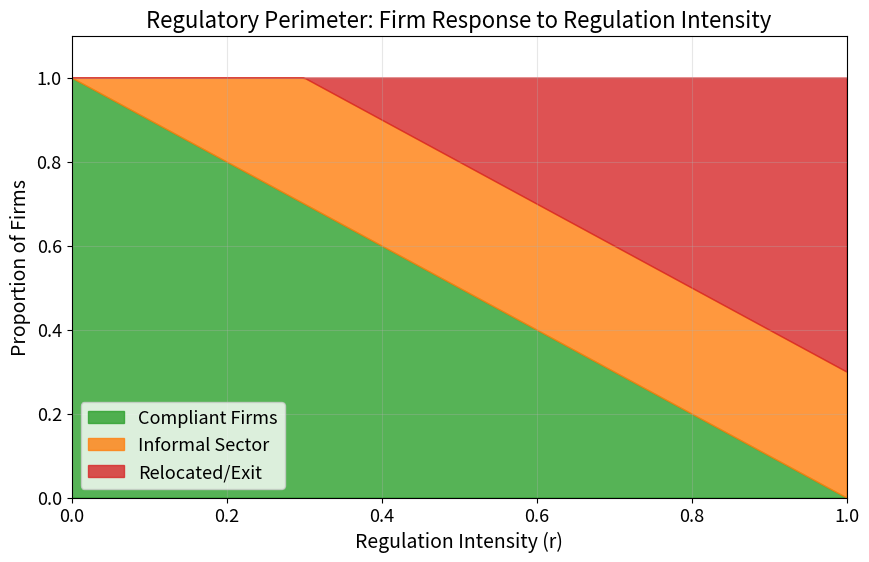

Write the Python code that produced this figure. (Note: this script raises an exception after producing the figure.)
"""Regulatory Perimeter: Firm Response to Regulation Intensity"""
import matplotlib.pyplot as plt
import numpy as np
from pathlib import Path

np.random.seed(42)

plt.rcParams.update({
    'font.size': 14, 'axes.labelsize': 14, 'axes.titlesize': 16,
    'xtick.labelsize': 13, 'ytick.labelsize': 13, 'legend.fontsize': 13,
    'figure.figsize': (10, 6), 'figure.dpi': 150
})

MLPURPLE = '#3333B2'
MLBLUE = '#0066CC'
MLORANGE = '#FF7F0E'
MLGREEN = '#2CA02C'
MLRED = '#D62728'
MLLAVENDER = '#ADADE0'

# Generate regulation intensity values
r = np.linspace(0, 1, 200)

# Firm responses to regulation
Compliant = np.maximum(0, 1 - r)
Informal = np.minimum(r, 0.3)
Relocated = np.maximum(0, r - 0.3)

# Create stacked area plot
fig, ax = plt.subplots()

ax.fill_between(r, 0, Compliant, alpha=0.8, color=MLGREEN, label='Compliant Firms')
ax.fill_between(r, Compliant, Compliant + Informal, alpha=0.8, color=MLORANGE, label='Informal Sector')
ax.fill_between(r, Compliant + Informal, Compliant + Informal + Relocated,
                alpha=0.8, color=MLRED, label='Relocated/Exit')

ax.set_xlabel('Regulation Intensity (r)')
ax.set_ylabel('Proportion of Firms')
ax.set_title('Regulatory Perimeter: Firm Response to Regulation Intensity')
ax.legend(loc='best')
ax.grid(True, alpha=0.3)
ax.set_xlim(0, 1)
ax.set_ylim(0, 1.1)

plt.savefig(Path(__file__).parent / 'chart.pdf', dpi=300, bbox_inches='tight')
plt.savefig(Path(__file__).parent / 'chart.png', dpi=150, bbox_inches='tight')
plt.close()
print("Chart saved to chart.pdf and chart.png")
